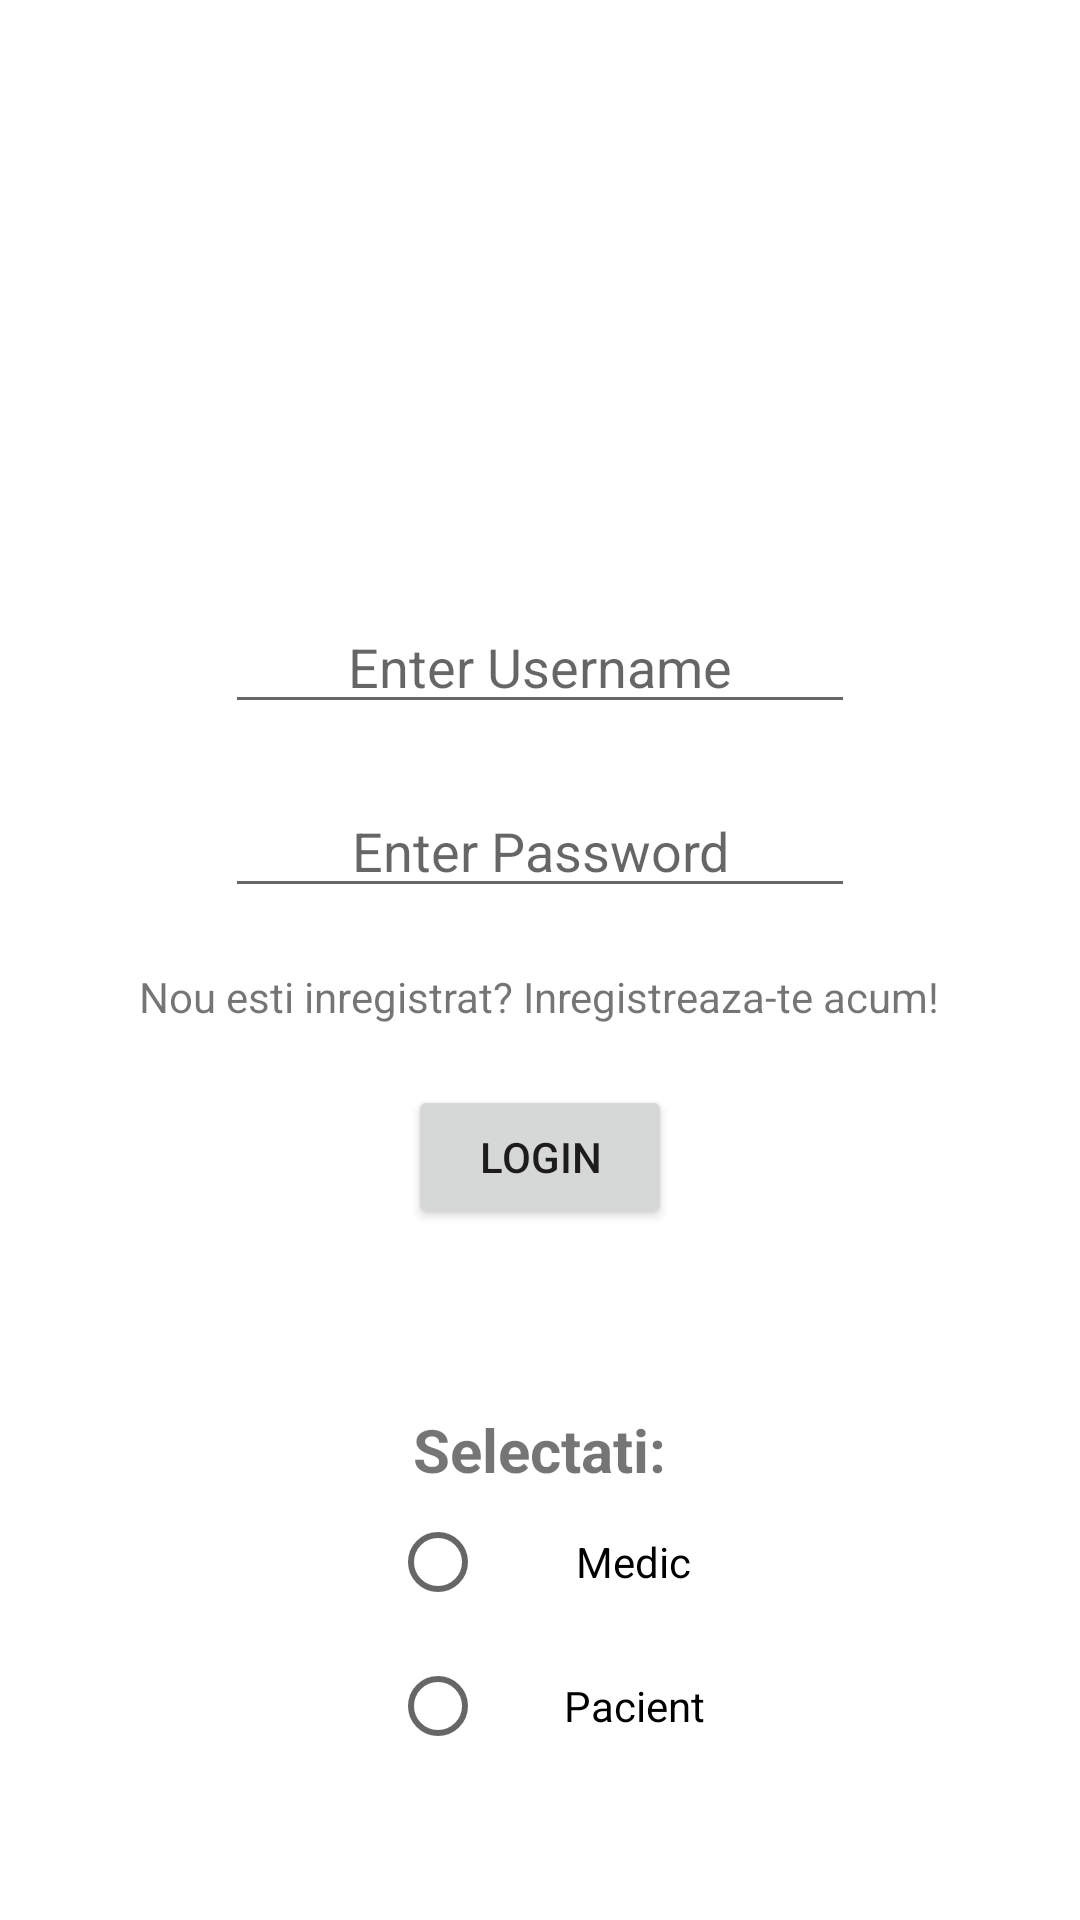

Layout XML and referenced resources for this Android screen:
<!-- AndroidManifest.xml: application theme Theme.HeartRateApplication -->
<!-- res/layout/activity_login.xml -->
<?xml version="1.0" encoding="utf-8"?>
<LinearLayout xmlns:android="http://schemas.android.com/apk/res/android"
    android:layout_width="match_parent"
    android:layout_height="match_parent"
    xmlns:tools="http://schemas.android.com/tools"
    android:orientation="vertical"
    android:gravity="center"
    tools:context=".LogIn">

    <EditText
        android:layout_width="wrap_content"
        android:layout_height="wrap_content"
        android:layout_marginTop="200dp"
        android:id="@+id/mailTxt"
        android:ems="10"
        android:hint="Enter Username"
        android:gravity="center"
        android:inputType="textEmailAddress"
       />

    <EditText
        android:id="@+id/passTxt"
        android:layout_width="wrap_content"
        android:layout_height="wrap_content"
        android:layout_marginTop="20dp"
        android:ems="10"
        android:gravity="center"
        android:hint="Enter Password"
        android:inputType="textPassword"
        />

    <TextView
        android:layout_width="wrap_content"
        android:layout_height="wrap_content"
        android:layout_marginTop="20dp"
        android:id="@+id/textviws"
        android:text="Nou esti inregistrat? Inregistreaza-te acum!"
        />

    <Button
        android:id="@+id/login"
        android:layout_width="wrap_content"
        android:layout_height="wrap_content"
        android:layout_marginTop="20dp"
        android:text="LOGIN"
        />
    <TextView
        android:layout_width="wrap_content"
        android:layout_height="wrap_content"
        android:text="Selectati:"
        android:textStyle="bold"
        android:textSize="20dp"
        android:layout_marginTop="60dp"
        android:id="@+id/text_select"
        />

    <RadioGroup
        android:layout_width="match_parent"
        android:layout_height="match_parent"
        android:id="@+id/radioGroup"
        >

        <RadioButton
            android:id="@+id/radio_medic"
            android:layout_width="130dp"
            android:layout_height="wrap_content"
            android:layout_marginLeft="130dp"
            android:gravity="center"
            android:text="Medic" />

        <RadioButton
            android:id="@+id/radio_pacient"
            android:layout_width="131dp"
            android:layout_height="wrap_content"
            android:layout_marginLeft="130dp"
            android:gravity="center"
            android:text="Pacient" />
    </RadioGroup>

</LinearLayout>
<!-- resources referenced by this layout -->
<resources>
  <style name="Theme.HeartRateApplication" parent="Theme.MaterialComponents.DayNight.NoActionBar">
          
          <item name="colorPrimary">@color/teal_200</item>
          <item name="colorPrimaryVariant">@color/teal_200</item>
          <item name="colorOnPrimary">@color/white</item>
          
          <item name="colorSecondary">@color/teal_200</item>
          <item name="colorSecondaryVariant">@color/teal_700</item>
          <item name="colorOnSecondary">@color/black</item>
          
          <item name="android:statusBarColor" tools:targetApi="l">?attr/colorPrimaryVariant</item>
          
      </style>
  <!-- not gathered from this repository: default colours our renderer supplied (Android Studio template values) -->
  <color name="teal_200">#FF03DAC5</color>
  <color name="teal_700">#FF018786</color>
  <color name="black">#FF000000</color>
  <color name="white">#FFFFFFFF</color>
</resources>
